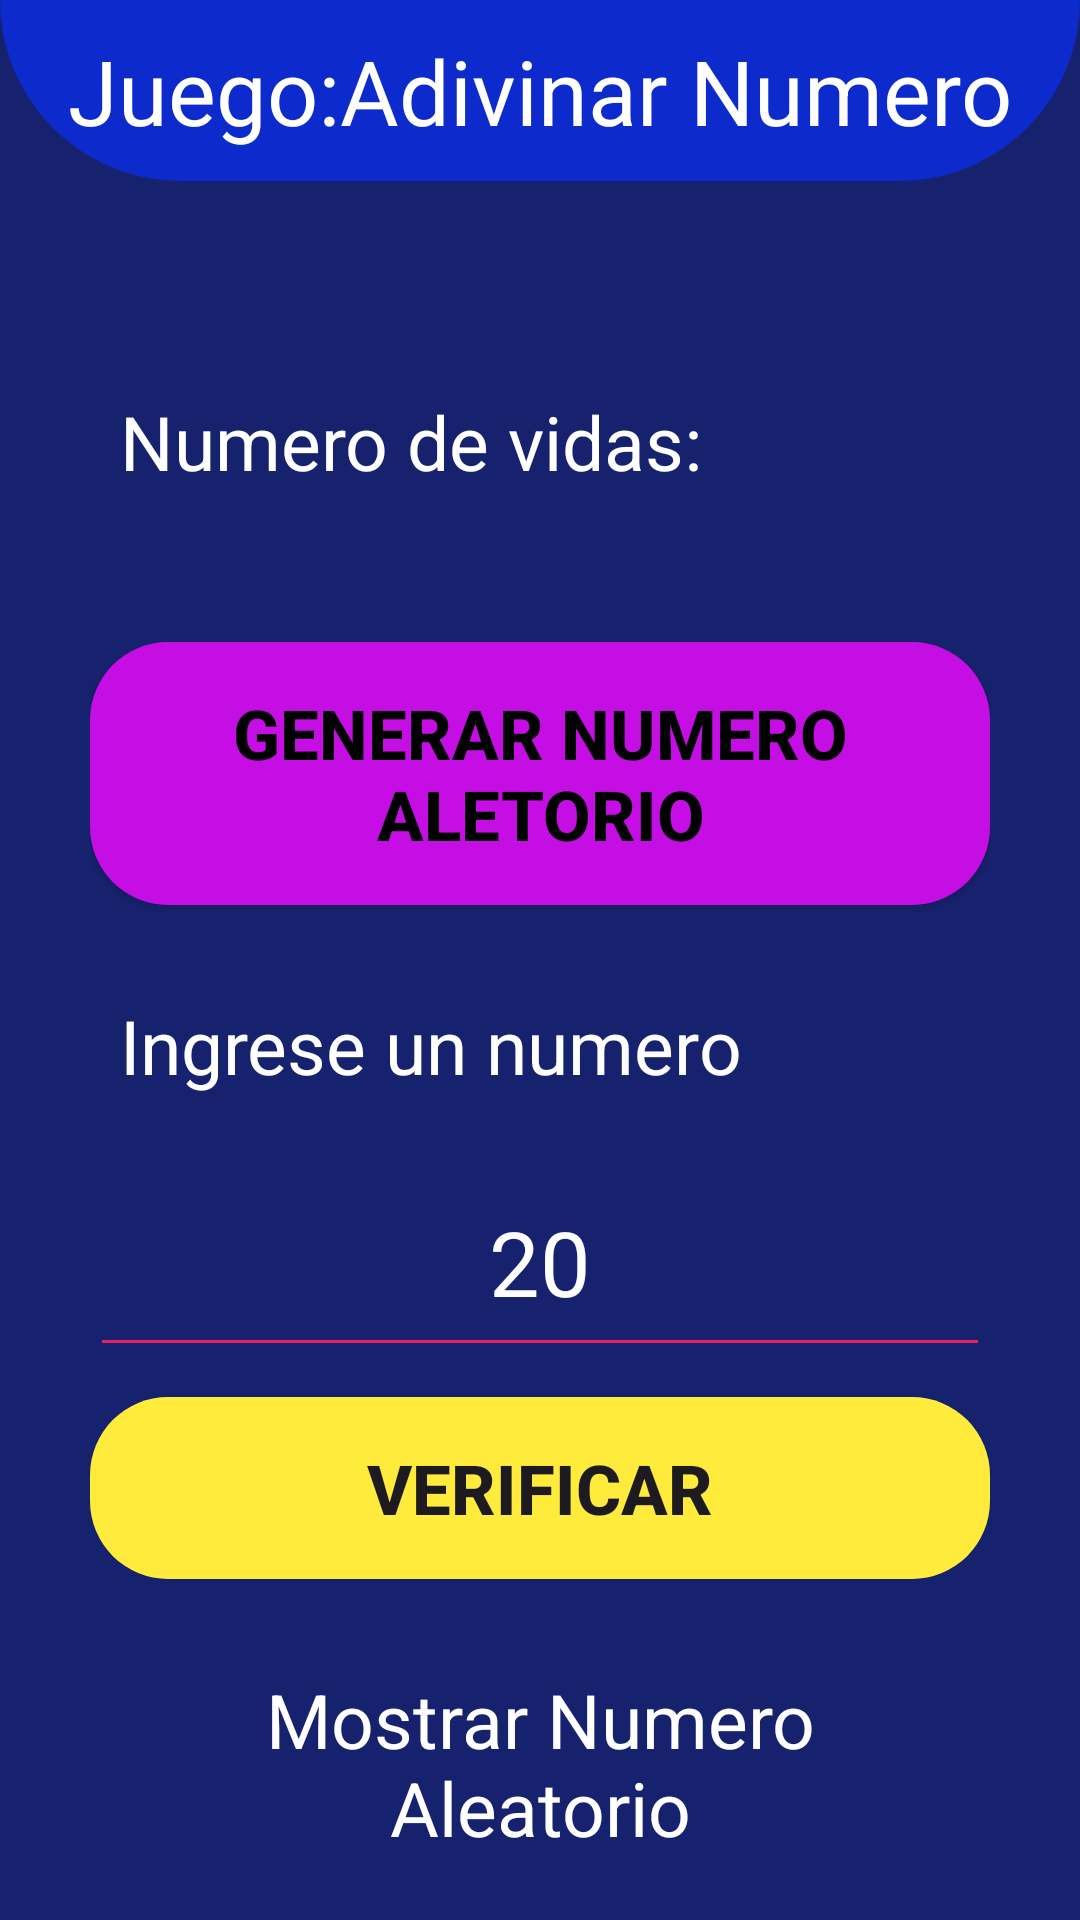

This screen was rendered from an Android layout file. Write that file and the resources it references.
<!-- AndroidManifest.xml: application theme Theme.EjercicioGit -->
<!-- res/layout/activity_main.xml -->
<?xml version="1.0" encoding="utf-8"?>
<LinearLayout xmlns:android="http://schemas.android.com/apk/res/android"
    xmlns:app="http://schemas.android.com/apk/res-auto"
    xmlns:tools="http://schemas.android.com/tools"
    android:layout_width="match_parent"
    android:layout_height="match_parent"
    android:orientation="vertical"
    android:background="#17226F"
    tools:context=".reto1.MainActivity">

    <TextView
        android:text="Juego:Adivinar Numero"
        android:textSize="30sp"
        android:id="@+id/title"
        android:background="@drawable/back_5"
        android:textAlignment="center"
        android:padding="10dp"
        android:textColor="@color/white"
        android:layout_width="match_parent"
        android:layout_height="wrap_content"/>
   <ScrollView
       android:layout_width="match_parent"
       android:layout_height="match_parent">
       <LinearLayout
           android:id="@+id/container"
           android:layout_width="match_parent"
           android:layout_height="wrap_content"
           android:layout_marginHorizontal="30dp"
           android:layout_marginTop="40dp"
           android:orientation="vertical">

           <androidx.constraintlayout.widget.ConstraintLayout
               android:layout_width="match_parent"
               android:layout_height="wrap_content"
               android:layout_marginVertical="20dp">

               <TextView
                   android:id="@+id/vidasTitle"
                   android:layout_width="wrap_content"
                   android:layout_height="wrap_content"
                   android:padding="10dp"
                   android:text="Numero de vidas:"
                   android:textSize="25sp"
                   android:textColor="@color/white"
                   app:layout_constraintStart_toStartOf="parent"
                   app:layout_constraintTop_toTopOf="parent" />

               <ImageView
                   android:id="@+id/imageView"
                   android:layout_width="100dp"
                   android:layout_height="30dp"
                   android:src="@drawable/tresvidas"
                   app:layout_constraintBottom_toBottomOf="@id/vidasTitle"
                   app:layout_constraintStart_toEndOf="@id/vidasTitle"
                   app:layout_constraintTop_toTopOf="@id/vidasTitle" />


           </androidx.constraintlayout.widget.ConstraintLayout>


           <androidx.appcompat.widget.AppCompatButton
               android:id="@+id/btnNumberRandom"
               android:layout_width="match_parent"
               android:layout_height="wrap_content"
               android:layout_marginVertical="20dp"
               android:padding="15dp"
               android:textColor="@color/black"
               android:background="@drawable/back_6"
               android:text="Generar numero Aletorio"
               android:textSize="23sp"
               android:textStyle="bold" />

           <TextView
               android:layout_width="match_parent"
               android:layout_height="wrap_content"
               android:padding="10dp"
               android:textColor="@color/white"
               android:textSize="25sp"
               android:text="Ingrese un numero" />

           <EditText
               android:id="@+id/myNumber"
               android:layout_width="match_parent"
               android:layout_height="wrap_content"
               android:layout_marginVertical="10dp"
               android:hint="20"
               android:inputType="number"
               android:padding="15dp"
               android:backgroundTint="#E91E63"
               android:textColor="@color/white"
               android:textColorHint="@color/white"
               android:textSize="30sp"
               android:textAlignment="center" />

           <androidx.appcompat.widget.AppCompatButton
               android:id="@+id/btnVerificar"
               android:layout_width="match_parent"
               android:layout_height="wrap_content"
               android:text="Verificar"
               android:padding="15dp"
               android:background="@drawable/back_7"
               android:textSize="23sp"
               android:textStyle="bold" />

           <TextView
               android:id="@+id/showNumber"
               android:layout_width="match_parent"
               android:layout_height="wrap_content"
               android:padding="10dp"
               android:textColor="@color/white"
               android:textSize="25sp"
               android:textAlignment="center"
               android:layout_marginTop="20dp"
               android:text="Mostrar Numero Aleatorio" />

           <TextView
               android:id="@+id/showNumberRandom"
               android:layout_width="match_parent"
               android:layout_height="wrap_content"
               android:padding="10dp"
               android:textColor="@color/white"
               android:textSize="30sp"
               android:visibility="gone"
               android:textAlignment="center"
               android:layout_marginTop="20dp"
               android:text="34" />

       </LinearLayout>
   </ScrollView>



</LinearLayout>
<!-- resources referenced by this layout -->
<resources>
  <color name="black">#FF000000</color>
  <color name="white">#FFFFFFFF</color>
  <!-- drawable back_5 (drawable) -->
  <?xml version="1.0" encoding="utf-8"?>
  <shape android:shape="rectangle" xmlns:android="http://schemas.android.com/apk/res/android">
  <solid android:color="@color/colorPantalla"/>
      <corners android:bottomLeftRadius="100dp"
          android:bottomRightRadius="100dp"/>
  </shape>
  <!-- drawable back_6 (drawable) -->
  <?xml version="1.0" encoding="utf-8"?>
  <shape android:shape="rectangle" xmlns:android="http://schemas.android.com/apk/res/android">
  
      <solid android:color="#C50EE4"/>
      <corners android:radius="26dp"/>
  </shape>
  <!-- drawable back_7 (drawable) -->
  <?xml version="1.0" encoding="utf-8"?>
  <shape android:shape="rectangle" xmlns:android="http://schemas.android.com/apk/res/android">
  
      <solid android:color="#FFEB3B"/>
      <corners android:radius="26dp"/>
  </shape>
  <style name="Theme.EjercicioGit" parent="Base.Theme.EjercicioGit" />
  <color name="colorPantalla">#0D2ACD</color>
  <style name="Base.Theme.EjercicioGit" parent="Theme.Material3.DayNight.NoActionBar">
          
          
      </style>
</resources>
